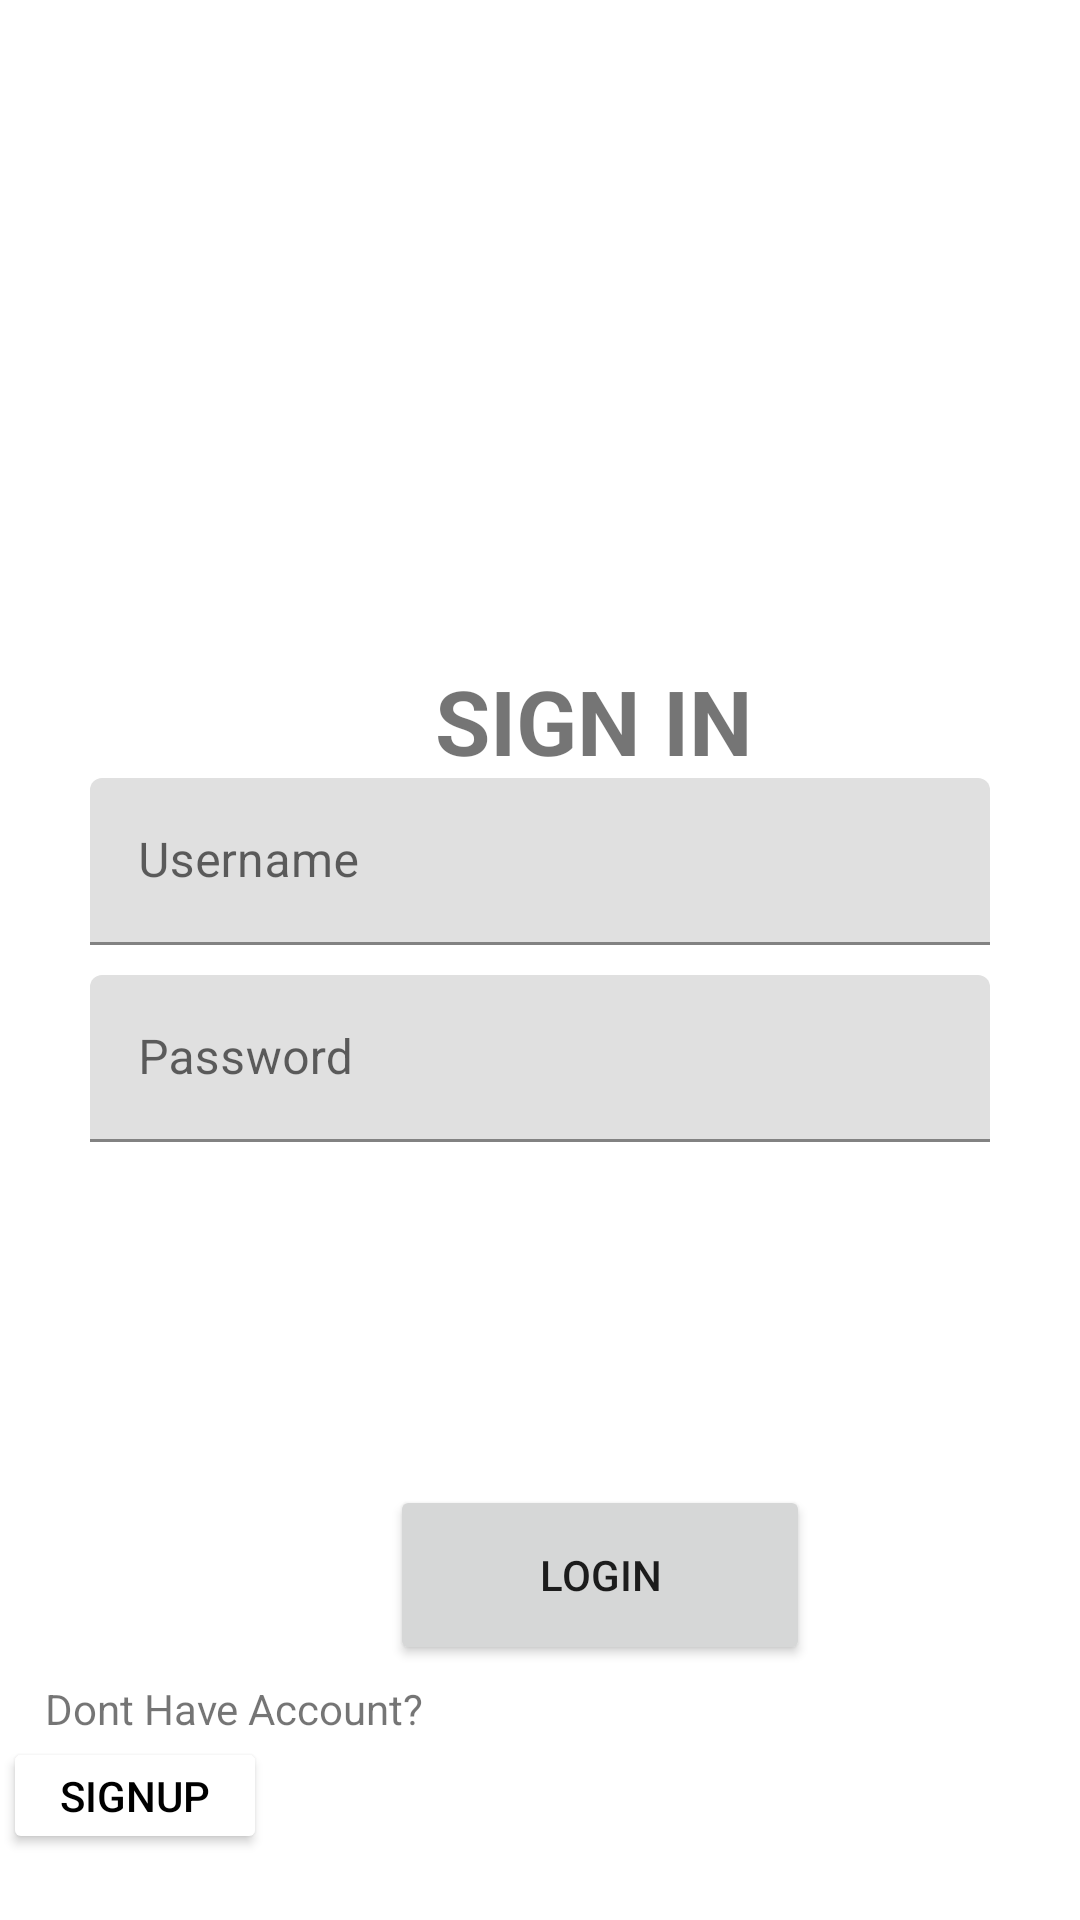

The Android layout XML behind this screen, and the referenced resources:
<!-- AndroidManifest.xml: application theme Theme.EWTApp -->
<!-- res/layout/sign_in.xml -->
<LinearLayout xmlns:android="http://schemas.android.com/apk/res/android"
    xmlns:app="http://schemas.android.com/apk/res-auto"
    xmlns:tools="http://schemas.android.com/tools"
    android:layout_width="match_parent"
    android:layout_height="wrap_content">

    <LinearLayout
        android:id="@+id/sign_in"
        android:layout_width="wrap_content"
        android:layout_height="match_parent"
        tools:ignore="DuplicateIds">

        <RelativeLayout
            android:id="@+id/content_container"
            android:layout_width="wrap_content"
            android:layout_height="wrap_content">

            <View
                android:id="@+id/_bg__sign_in"
                android:layout_width="414dp"
                android:layout_height="896dp"
                android:layout_marginStart="0dp"
                android:layout_marginTop="0dp" />

            <TextView

                android:layout_width="123dp"
                android:layout_height="45dp"
                android:layout_marginLeft="145dp"
                android:layout_marginTop="220dp"
                android:text="SIGN IN"
                android:textSize="30sp"
                android:textStyle="bold" />

            <LinearLayout
                android:layout_width="match_parent"
                android:layout_height="match_parent"

                android:gravity="center"
                android:orientation="vertical">

                <com.google.android.material.textfield.TextInputLayout
                    android:layout_width="300dp"
                    android:layout_height="wrap_content"
                    android:layout_marginBottom="10dp"
                    android:id="@+id/username_box"
                    style="@style/ThemeOverlay.Material3.TextInputEditText.OutlinedBox"
                    android:hint="Username">

                    <com.google.android.material.textfield.TextInputEditText
                        android:layout_width="match_parent"
                        android:layout_height="match_parent"
                        android:inputType="text"
                        tools:ignore="TouchTargetSizeCheck,SpeakableTextPresentCheck" />
                </com.google.android.material.textfield.TextInputLayout>

                <com.google.android.material.textfield.TextInputLayout
                    android:layout_width="300dp"
                    android:layout_height="wrap_content"
                    android:id="@+id/password_box"
                    style="@style/ThemeOverlay.Material3.TextInputEditText.OutlinedBox"
                    android:hint="Password">

                    <com.google.android.material.textfield.TextInputEditText
                        android:layout_width="match_parent"
                        android:layout_height="match_parent"
                        android:inputType="textPassword"
                        tools:ignore="TouchTargetSizeCheck,SpeakableTextPresentCheck" />
                </com.google.android.material.textfield.TextInputLayout>
            </LinearLayout>

            <ImageView
                android:id="@+id/imageView"
                android:layout_width="wrap_content"
                android:layout_height="wrap_content"
                android:layout_marginLeft="52dp"
                android:layout_marginTop="55dp" />

            <TextView
                android:id="@+id/textView"
                android:layout_width="wrap_content"
                android:layout_height="wrap_content"
                android:layout_marginLeft="15dp"
                android:layout_marginTop="560dp"
                android:text="Dont Have Account?" />

            <Button
                android:id="@+id/login"
                android:layout_width="140dp"
                android:layout_height="60dp"
                android:layout_marginTop="495dp"
                android:layout_marginLeft="130dp"
                android:text="LOGIN" />

            <Button
                android:id="@+id/button2"
                android:layout_width="wrap_content"
                android:layout_height="39dp"
                android:layout_marginLeft="1dp"
                android:layout_marginTop="579dp"
                android:backgroundTint="@color/white"
                android:text="SignUp"
                android:textColor="@color/black"
                tools:ignore="TouchTargetSizeCheck" />

            

        </RelativeLayout>
    </LinearLayout>
</LinearLayout>
<!-- resources referenced by this layout -->
<resources>
  <color name="black">#FF000000</color>
  <color name="white">#FFFFFFFF</color>
  <style name="Theme.EWTApp" parent="Theme.MaterialComponents.DayNight.DarkActionBar">
          
          <item name="colorPrimary">@color/purple_500</item>
          <item name="colorPrimaryVariant">@color/purple_700</item>
          <item name="colorOnPrimary">@color/white</item>
          
          <item name="colorSecondary">@color/teal_200</item>
          <item name="colorSecondaryVariant">@color/teal_700</item>
          <item name="colorOnSecondary">@color/black</item>
          
          <item name="android:statusBarColor">?attr/colorPrimaryVariant</item>
          
      </style>
  <color name="purple_500">#FF6200EE</color>
  <color name="purple_700">#FF3700B3</color>
  <color name="teal_200">#FF03DAC5</color>
  <color name="teal_700">#FF018786</color>
</resources>
